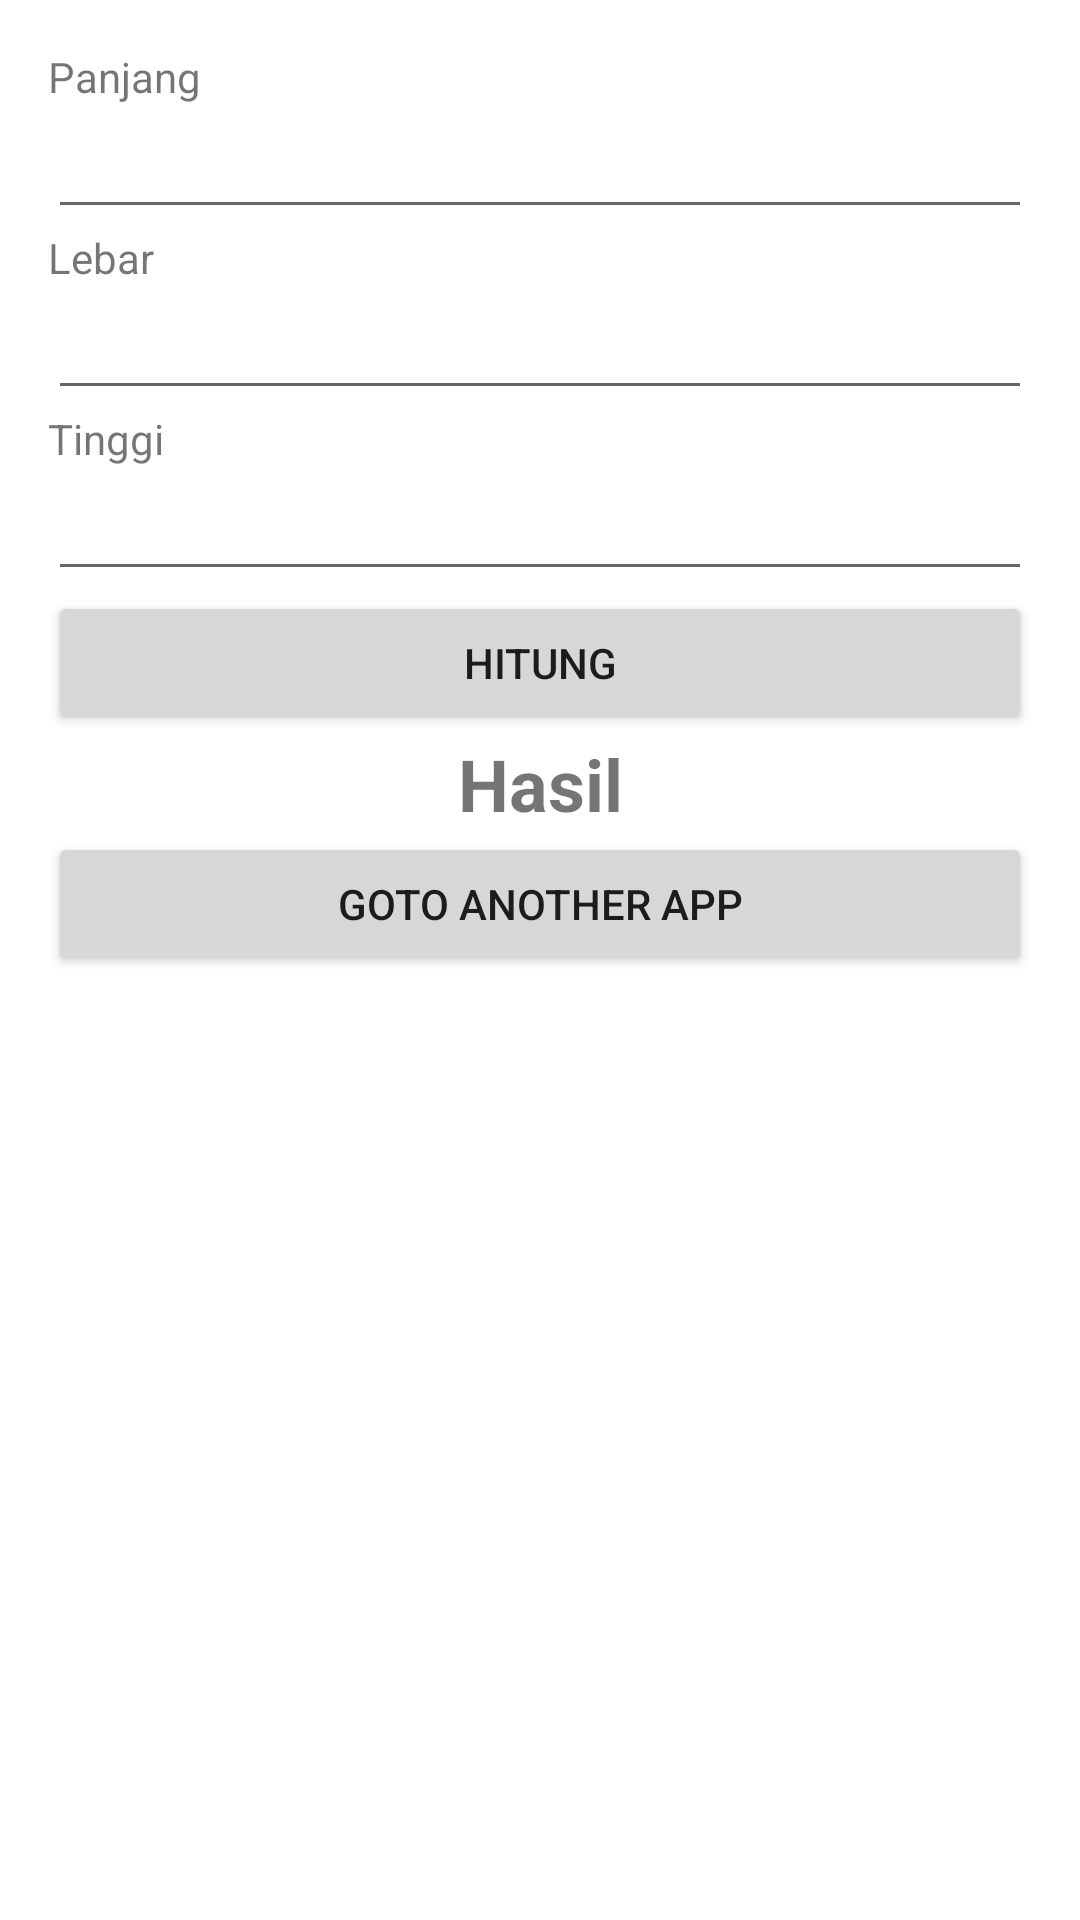

Produce the Android XML layout that renders to this screen, including the resource entries it uses.
<!-- AndroidManifest.xml: application theme Theme.FirstApllication -->
<!-- res/layout/activity_main2.xml -->
<?xml version="1.0" encoding="utf-8"?>
<LinearLayout xmlns:android="http://schemas.android.com/apk/res/android"
    xmlns:app="http://schemas.android.com/apk/res-auto"
    xmlns:tools="http://schemas.android.com/tools"
    android:layout_width="match_parent"
    android:layout_height="match_parent"
    android:orientation="vertical"
    android:padding="16dp"
    tools:context=".MainActivity2">

    <TextView
        android:layout_width="match_parent"
        android:layout_height="wrap_content"
        android:text="@string/length"/>
    <EditText
        android:id="@+id/edt_length"
        android:layout_width="match_parent"
        android:layout_height="wrap_content"
        android:inputType="numberDecimal"
        android:lines="1"/>
    <TextView
        android:layout_width="match_parent"
        android:layout_height="wrap_content"
        android:text="@string/width"/>
    <EditText
        android:id="@+id/edt_width"
        android:layout_width="match_parent"
        android:layout_height="wrap_content"
        android:inputType="numberDecimal"
        android:lines="1"/>
    <TextView
        android:layout_width="match_parent"
        android:layout_height="wrap_content"
        android:text="@string/height"/>
    <EditText
        android:id="@+id/edt_height"
        android:layout_width="match_parent"
        android:layout_height="wrap_content"
        android:inputType="numberDecimal"
        android:lines="1"/>

    <Button
        android:id="@+id/btn_calculate"
        android:layout_width="match_parent"
        android:layout_height="wrap_content"
        android:text="@string/calculate"/>

    <TextView
        android:id="@+id/tv_result"
        android:layout_width="match_parent"
        android:layout_height="wrap_content"
        android:gravity="center"
        android:text="@string/result"
        android:textSize="24sp"
        android:textStyle="bold"/>

    <Button
        android:id="@+id/anotherB"
        android:layout_width="match_parent"
        android:layout_height="wrap_content"
        android:text="goto another app"/>
</LinearLayout>
<!-- resources referenced by this layout -->
<resources>
  <string name="calculate">Hitung</string>
  <string name="height">Tinggi</string>
  <string name="length">Panjang</string>
  <string name="result">Hasil</string>
  <string name="width">Lebar</string>
  <style name="Theme.FirstApllication" parent="Theme.MaterialComponents.DayNight.DarkActionBar">
          
          <item name="colorPrimary">@color/purple_500</item>
          <item name="colorPrimaryVariant">@color/purple_700</item>
          <item name="colorOnPrimary">@color/white</item>
          
          <item name="colorSecondary">@color/teal_200</item>
          <item name="colorSecondaryVariant">@color/teal_700</item>
          <item name="colorOnSecondary">@color/black</item>
          
          <item name="android:statusBarColor" tools:targetApi="l">?attr/colorPrimaryVariant</item>
          
      </style>
  <color name="purple_500">#FF6200EE</color>
  <color name="purple_700">#FF3700B3</color>
  <color name="white">#FFFFFFFF</color>
  <color name="teal_200">#FF03DAC5</color>
  <color name="teal_700">#FF018786</color>
  <color name="black">#FF000000</color>
</resources>
